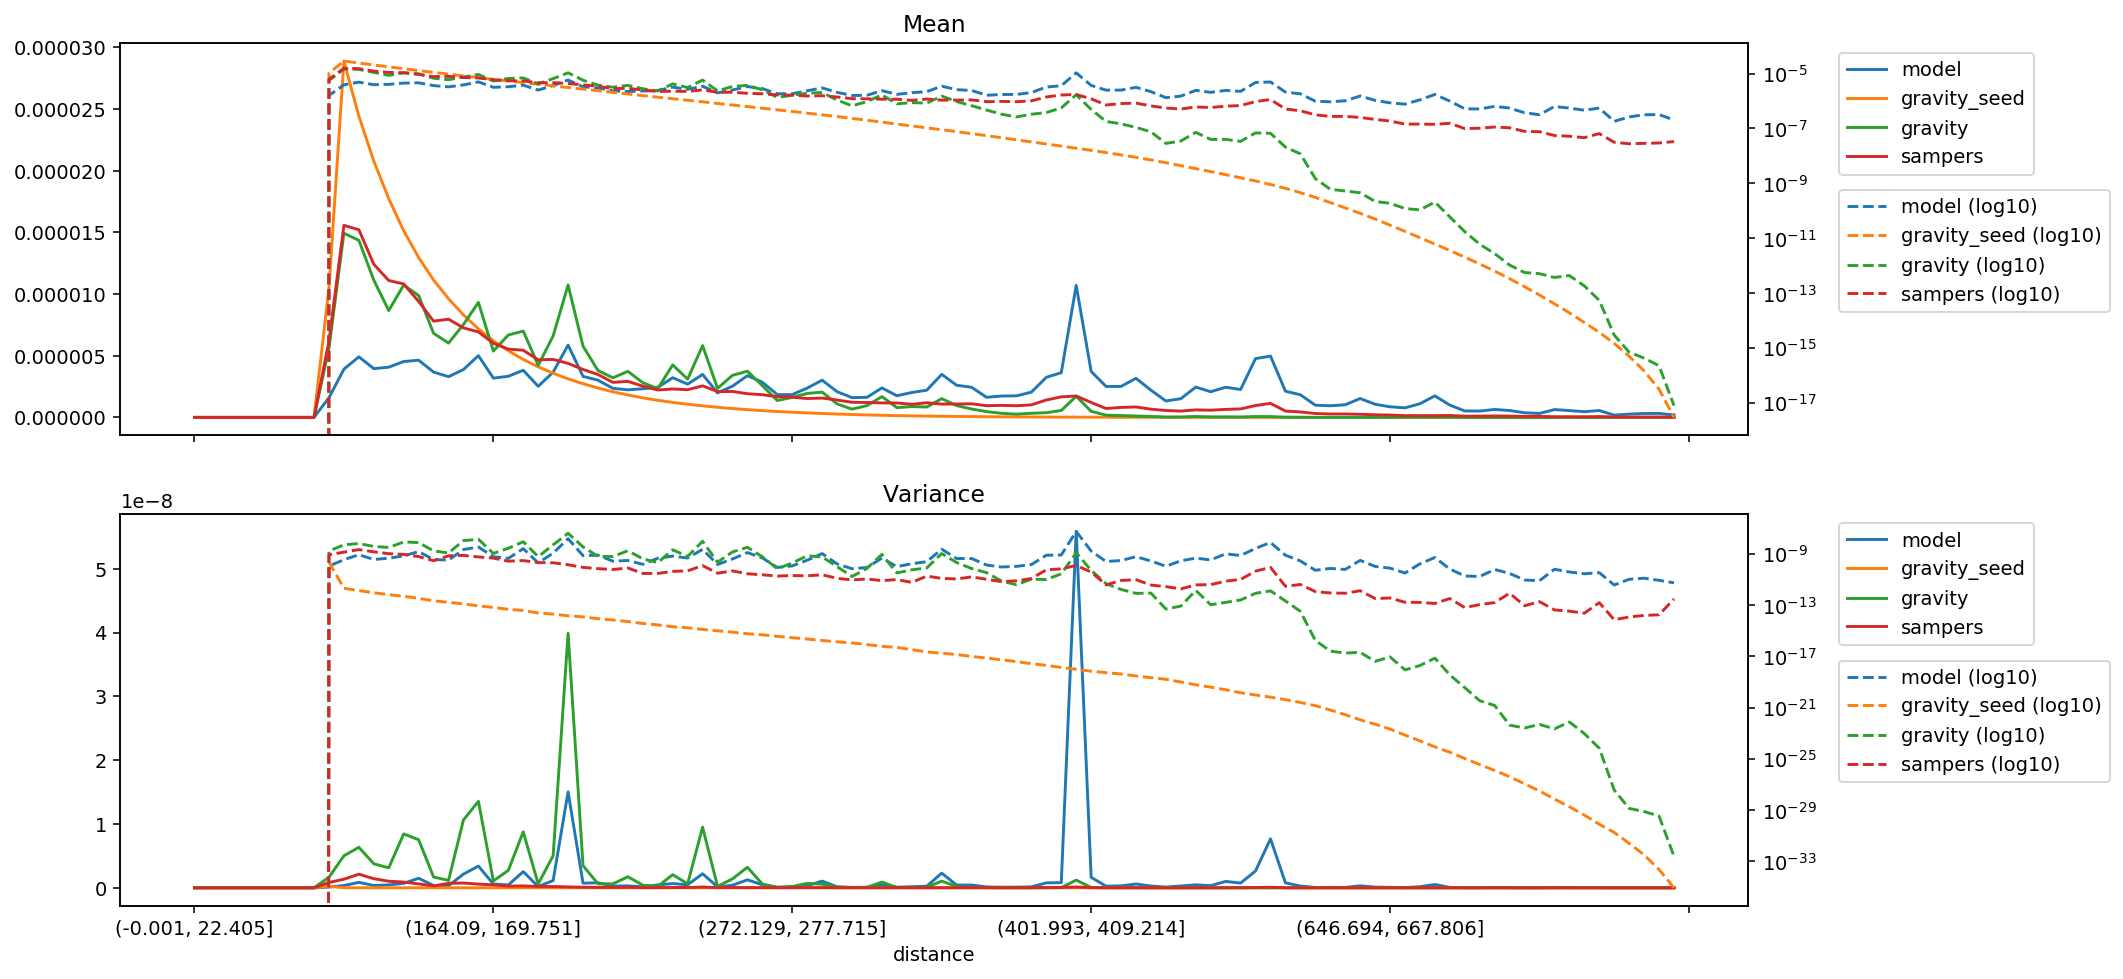

Source data for this figure (header and first rows):
distance, model_mean, gravity_seed_mean, gravity_mean, sampers_mean, model_variance, gravity_seed_variance, gravity_variance, sampers_variance
(-0.001, 22.405], 0.0, 0.0, 0.0, 0.0, 0.0, 0.0, 0.0, 0.0
(22.405, 35.395], 0.0, 0.0, 0.0, 0.0, 0.0, 0.0, 0.0, 0.0
(35.395, 46.554], 0.0, 0.0, 0.0, 0.0, 0.0, 0.0, 0.0, 0.0
(46.554, 56.061], 0.0, 0.0, 0.0, 0.0, 0.0, 0.0, 0.0, 0.0
(56.061, 64.93], 0.0, 0.0, 0.0, 0.0, 0.0, 0.0, 0.0, 0.0
(64.93, 73.165], 0.0, 0.0, 0.0, 0.0, 0.0, 0.0, 0.0, 0.0
(73.165, 80.94], 0.0, 0.0, 0.0, 0.0, 0.0, 0.0, 0.0, 0.0
(80.94, 88.329], 0.0, 0.0, 0.0, 0.0, 0.0, 0.0, 0.0, 0.0
(88.329, 95.338], 0.0, 0.0, 0.0, 0.0, 0.0, 0.0, 0.0, 0.0
(95.338, 102.07], 1.5972565279450053e-06, 1.0481192369338314e-05, 5.611808845956862e-06, 6.192792357374791e-06, 1.1126258795843406e-10, 2.2826175506349116e-10, 1.6542329155072731e-09, 8.269654227575385e-10
(102.07, 108.851], 3.90914641043127e-06, 2.8882335417953258e-05, 1.4923908346168511e-05, 1.5561603578024748e-05, 3.441597845271869e-10, 2.0382698636868994e-12, 5.014048951460502e-09, 1.3481193735109036e-09
(108.851, 115.402], 4.90747288527291e-06, 2.441788773227528e-05, 1.4347022445993496e-05, 1.5208645404943376e-05, 8.505025429575372e-10, 1.3523545941042367e-12, 6.346758273934081e-09, 2.129499096005345e-09
(115.402, 121.788], 3.95158920140747e-06, 2.0776032143546087e-05, 1.1121073155784847e-05, 1.241070230020472e-05, 3.6064903214691493e-10, 9.066228386452989e-13, 3.762112903084029e-09, 1.4257004942528305e-09
(121.788, 128.103], 4.0700013701033995e-06, 1.7725820448164042e-05, 8.65779405172601e-06, 1.1090356787066798e-05, 4.5456963403875206e-10, 6.504810068216639e-13, 3.1251908222505644e-09, 1.0244614205130732e-09
(128.103, 134.5], 4.526753926732033e-06, 1.5130834167624656e-05, 1.0725064192868335e-05, 1.0818847826977302e-05, 6.922870873969154e-10, 4.862193494651886e-13, 8.441867976746176e-09, 9.051205725168816e-10
(134.5, 140.658], 4.636185907802794e-06, 1.296130550285912e-05, 9.879359352190323e-06, 9.393690664845573e-06, 1.4903552407341291e-09, 3.3517955037911326e-13, 7.531880300068819e-09, 6.090312018887256e-10
(140.658, 146.534], 3.6711004641937125e-06, 1.1131223451092636e-05, 6.815512560587324e-06, 7.802111302264943e-06, 3.526027282570792e-10, 2.1447712159502535e-13, 1.6874621033714464e-09, 2.903010323006126e-10
(146.534, 152.416], 3.30140086769454e-06, 9.621828154430393e-06, 6.021987916227016e-06, 7.957485654661733e-06, 3.2497487278749304e-10, 1.6312785589953768e-13, 1.1579781779579325e-09, 6.985824407454085e-10
(152.416, 158.282], 3.879932541317782e-06, 8.300578810730168e-06, 7.531884948191571e-06, 7.254236166114951e-06, 2.1434257017158933e-09, 1.2343818920711256e-13, 1.0635770934869425e-08, 7.501146011292587e-10
(158.282, 164.09], 5.004443271239904e-06, 7.174795941577449e-06, 9.319597153358993e-06, 6.929871299732195e-06, 3.400671158294122e-09, 8.63109479140214e-14, 1.3541010990586113e-08, 5.727849705756351e-10
(164.09, 169.751], 3.1821069130597463e-06, 6.212287845146915e-06, 5.375785478754485e-06, 6.004973123992084e-06, 5.908279572239101e-10, 6.515243020354699e-14, 1.0707991267845896e-09, 4.60799345438567e-10
(169.751, 175.259], 3.331704113309226e-06, 5.407635121779054e-06, 6.677555248165356e-06, 5.533153274959129e-06, 4.3952043456398945e-10, 4.647383371782192e-14, 2.7284439780541053e-09, 2.6506391853003207e-10
(175.259, 180.935], 3.817657979348376e-06, 4.696187540821142e-06, 6.995823452096127e-06, 5.4413959313226855e-06, 2.5319123021532886e-09, 3.777227978181528e-14, 8.777756057374008e-09, 2.9670372965809915e-10
(180.935, 186.282], 2.520109614846555e-06, 4.096288859266385e-06, 4.2259808971520826e-06, 4.6677951081933235e-06, 1.9518677503877107e-10, 2.428614967842305e-14, 5.967491262697975e-10, 2.066170912869848e-10
(186.282, 191.76], 3.6672436874791153e-06, 3.576585959613162e-06, 6.599814423632791e-06, 4.698636308826721e-06, 1.1366248133520587e-09, 1.947916619305252e-14, 5.031278999923658e-09, 1.9899892805783046e-10
(191.76, 197.086], 5.861514795336453e-06, 3.1245596213096245e-06, 1.0733551120730189e-05, 4.379361341883729e-06, 1.5032222072641062e-08, 1.4477518251983568e-14, 3.9890896506522205e-08, 1.4081329463551028e-10
(197.086, 202.626], 3.3223376555737783e-06, 2.7282181945472317e-06, 5.770210449418771e-06, 3.884303189212279e-06, 7.217379298310573e-10, 1.1991813708306737e-14, 3.469160014186281e-09, 8.731286961850326e-11
(202.626, 207.999], 3.015999390814405e-06, 2.3805366740449768e-06, 3.8004069842559996e-06, 3.4738272742851703e-06, 7.872619357034427e-10, 8.583679174291812e-15, 6.299982798960032e-10, 6.944606518036769e-11
(207.999, 213.47], 2.353645681407434e-06, 2.0776234224238937e-06, 3.2086781491326074e-06, 2.8383754234949854e-06, 2.653164426481376e-10, 6.84873471194675e-15, 6.163976475864524e-10, 5.932119069624618e-11
(213.47, 218.954], 2.2341756539555004e-06, 1.8142039084332228e-06, 3.732592223039962e-06, 2.9208095624166693e-06, 3.006805341792101e-10, 5.1420258111436925e-15, 1.7283244249536124e-09, 7.797658138878499e-11
(218.954, 224.269], 2.3223305502891333e-06, 1.5838006995395112e-06, 2.8143692994507916e-06, 2.533316197512846e-06, 1.5154336577263162e-10, 3.644646817188924e-15, 4.0774786825905156e-10, 2.927224929471574e-11
(224.269, 229.603], 2.4335704176613168e-06, 1.386061103910885e-06, 2.3304324816106897e-06, 2.2218014181311977e-06, 4.5243934466464595e-10, 2.825517913579252e-15, 2.041983423000063e-10, 2.945764911753587e-11
(229.603, 234.752], 3.2154498437692485e-06, 1.214879241840873e-06, 4.25296781387632e-06, 2.303604166436605e-06, 6.60499117299916e-10, 2.0345982911572703e-15, 2.055205401492042e-09, 4.220654495055609e-11
(234.752, 239.974], 2.692636804139418e-06, 1.0685848402600765e-06, 3.1015639606814602e-06, 2.243812174745296e-06, 4.711968289829241e-10, 1.682916986008359e-15, 6.300093340297002e-10, 4.728529333987176e-11
(239.974, 245.254], 3.4815674370764017e-06, 9.367544975264228e-07, 5.8219829144959115e-06, 2.5567561115213928e-06, 2.1998596835454476e-09, 1.2523688608825441e-15, 9.504248137446064e-09, 1.1969508164250572e-10
(245.254, 250.51], 1.986790976119244e-06, 8.202472908931031e-07, 2.352001178617291e-06, 2.0927185705827474e-06, 1.470585036969965e-10, 9.75555569197665e-16, 2.2188051590642008e-10, 3.081020300259616e-11
(250.51, 255.844], 2.5283776910107496e-06, 7.186624953496319e-07, 3.40874890075466e-06, 2.1006197887709813e-06, 3.9724794512953844e-10, 7.640637478139154e-16, 1.402932177573253e-09, 4.638115250014407e-11
(255.844, 261.162], 3.38294414680315e-06, 6.295334224662605e-07, 3.7436919140747506e-06, 1.9176512200563272e-06, 1.2482672356416428e-09, 5.737351779508724e-16, 3.2097431550960797e-09, 2.7685960395894584e-11
(261.162, 266.661], 2.8491790461815054e-06, 5.493785517117628e-07, 2.571684091120936e-06, 1.8402540986598509e-06, 4.732061849199315e-10, 4.782588900105161e-16, 5.851740739156623e-10, 2.3068510768795966e-11
(266.661, 272.129], 1.8429883014750065e-06, 4.792733579036019e-07, 1.3649893924776096e-06, 1.6727634504054028e-06, 8.641314031229796e-11, 3.6051845995038096e-16, 6.753670591404508e-11, 1.8335710085135225e-11
(272.129, 277.715], 1.8473960462916882e-06, 4.1760959832020595e-07, 1.6236792138911512e-06, 1.6336300869643826e-06, 1.1343761668334306e-10, 2.8395082527381767e-16, 1.9313769550166052e-10, 2.016567845476252e-11
(277.715, 283.342], 2.37514267943434e-06, 3.626639007069313e-07, 1.9407867162952047e-06, 1.527609104357745e-06, 3.180689310090414e-10, 2.2247046294626967e-16, 6.981780320294363e-10, 1.9076886915727317e-11
(283.342, 289.14], 3.015448422712319e-06, 3.1456566055087775e-07, 2.0481245519735824e-06, 1.5660191385584705e-06, 1.0459815249839819e-09, 1.7237017855822022e-16, 5.694431804383195e-10, 2.2974484310044822e-11
(289.14, 295.075], 2.0826594258820697e-06, 2.7185625518193095e-07, 1.0946795523857392e-06, 1.40622045732103e-06, 1.6081580741632394e-10, 1.3492674526316055e-16, 9.928246557410721e-11, 1.2246342458770165e-11
(295.075, 301.331], 1.5984947250776486e-06, 2.334248861085907e-07, 6.674304167132195e-07, 1.2264623963961925e-06, 6.867296429639936e-11, 1.1115896523314622e-16, 1.6850804430056132e-11, 9.167281121123286e-12
(301.331, 307.68], 1.6264578373555214e-06, 1.9904397456920924e-07, 9.549066914717935e-07, 1.2066004466645528e-06, 8.545683983405371e-11, 8.25093988496818e-17, 7.328097248253804e-11, 1.0888827349208809e-11
(307.68, 313.891], 2.3900252165298915e-06, 1.7066158635556509e-07, 1.6874297218269477e-06, 1.1702861559200117e-06, 4.6515677899882484e-10, 5.943152692997055e-17, 8.988921188705952e-10, 8.05710686558474e-12
(313.891, 320.547], 1.7548334051413737e-06, 1.4539436652980793e-07, 7.905458741118694e-07, 1.1682820665461294e-06, 9.897950440855298e-11, 4.915864552994861e-17, 3.1937116536076004e-11, 9.755763912622685e-12
(320.547, 326.988], 2.018196157938101e-06, 1.23164734366683e-07, 8.780396211528686e-07, 1.0605425208526044e-06, 1.693362343309502e-10, 3.3209614792989466e-17, 5.651477214623325e-11, 5.819467907895605e-12
(326.988, 333.082], 2.206473925684768e-06, 1.0532241544355562e-07, 8.405480612142117e-07, 1.1868473198862659e-06, 2.4303755693270594e-10, 2.186157975836744e-17, 7.921965164088824e-11, 1.8202795901027314e-11
(333.082, 339.529], 3.4870771180972536e-06, 8.992685803138164e-08, 1.5206308483406817e-06, 1.0792834048890114e-06, 2.292068305405367e-09, 1.7392172265646775e-17, 1.0476885204274933e-09, 1.2046159741154854e-11
(339.529, 346.178], 2.603892786643728e-06, 7.658433824802382e-08, 9.590487274206305e-07, 1.082664937134189e-06, 4.2692399222383475e-10, 1.3869381423438493e-17, 2.0680917519551895e-10, 1.0896541848733824e-11
(346.178, 352.733], 2.4407886922374526e-06, 6.47784080854786e-08, 6.770101570107597e-07, 1.1028895390242028e-06, 4.3020466293790653e-10, 9.697354835588028e-18, 7.115209145753923e-11, 1.5774856754920744e-11
(352.733, 359.7], 1.6297636459680322e-06, 5.464618150575988e-08, 4.704655916107487e-07, 9.487637302098909e-07, 1.337335233238979e-10, 7.307550439601482e-18, 3.381844216931078e-11, 1.0263968625041292e-11
(359.7, 366.652], 1.7324375589376034e-06, 4.594017677736281e-08, 3.319654141465515e-07, 9.72190622665734e-07, 9.349152187437125e-11, 5.3185294790250784e-18, 7.482154934297805e-12, 6.7230594214374655e-12
(366.652, 373.677], 1.745466947405925e-06, 3.8684492213086115e-08, 2.6333702285679164e-07, 9.463290641447754e-07, 1.0477950155816768e-10, 3.829976265862888e-18, 3.890333616558406e-12, 7.779367141941397e-12
(373.677, 380.777], 2.0457445630423615e-06, 3.2377456199438056e-08, 3.302782394464926e-07, 1.0158893633057807e-06, 1.443446217370544e-10, 2.661991813183199e-18, 1.0453515231612473e-11, 1.1659862416405956e-11
(380.777, 387.825], 3.2477003172956916e-06, 2.713254619539178e-08, 3.8154181554274513e-07, 1.4095898958598984e-06, 7.740935196959752e-10, 1.9708789085139487e-18, 9.876717487137061e-12, 5.65440945253157e-11
(387.825, 394.882], 3.6226152712102135e-06, 2.274066920963065e-08, 5.622390717905286e-07, 1.6639091845277406e-06, 8.070302328729125e-10, 1.3448237244628996e-18, 2.7361860601937416e-11, 6.654690381948553e-11
(394.882, 401.993], 1.0695032120924696e-05, 1.904762718058635e-08, 1.7093936119177053e-06, 1.734998875445841e-06, 5.5840468870163994e-08, 9.719649293221184e-19, 1.201871210246224e-09, 1.2339974780424904e-10
... 40 more rows
